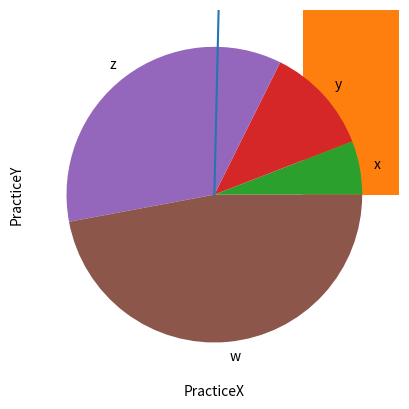

Write the Python code that produced this figure.
import matplotlib.pyplot as plt
import numpy as np

xpoints = np.array([0,6])
ypoints = np.array([0,260])

plt.plot(xpoints, ypoints)
plt.show()

xpoints = np.array([1,9])
ypoints = np.array([3,10])
plt.plot(xpoints, ypoints,'v') #저 v가 점 형태인데 여러개가 있다.
plt.show()

xpoints = np.array([1,2,6,8])
ypoints = np.array([3,8,1,10])
plt.xlabel("PracticeX")
plt.ylabel("PracticeY")

plt.scatter(xpoints,ypoints) #점
plt.plot(xpoints, ypoints) #선
plt.bar(xpoints,ypoints) #바

mylabels = ["x","y","z","w"]
plt.pie(xpoints, labels=mylabels) #파이차트

plt.show()

